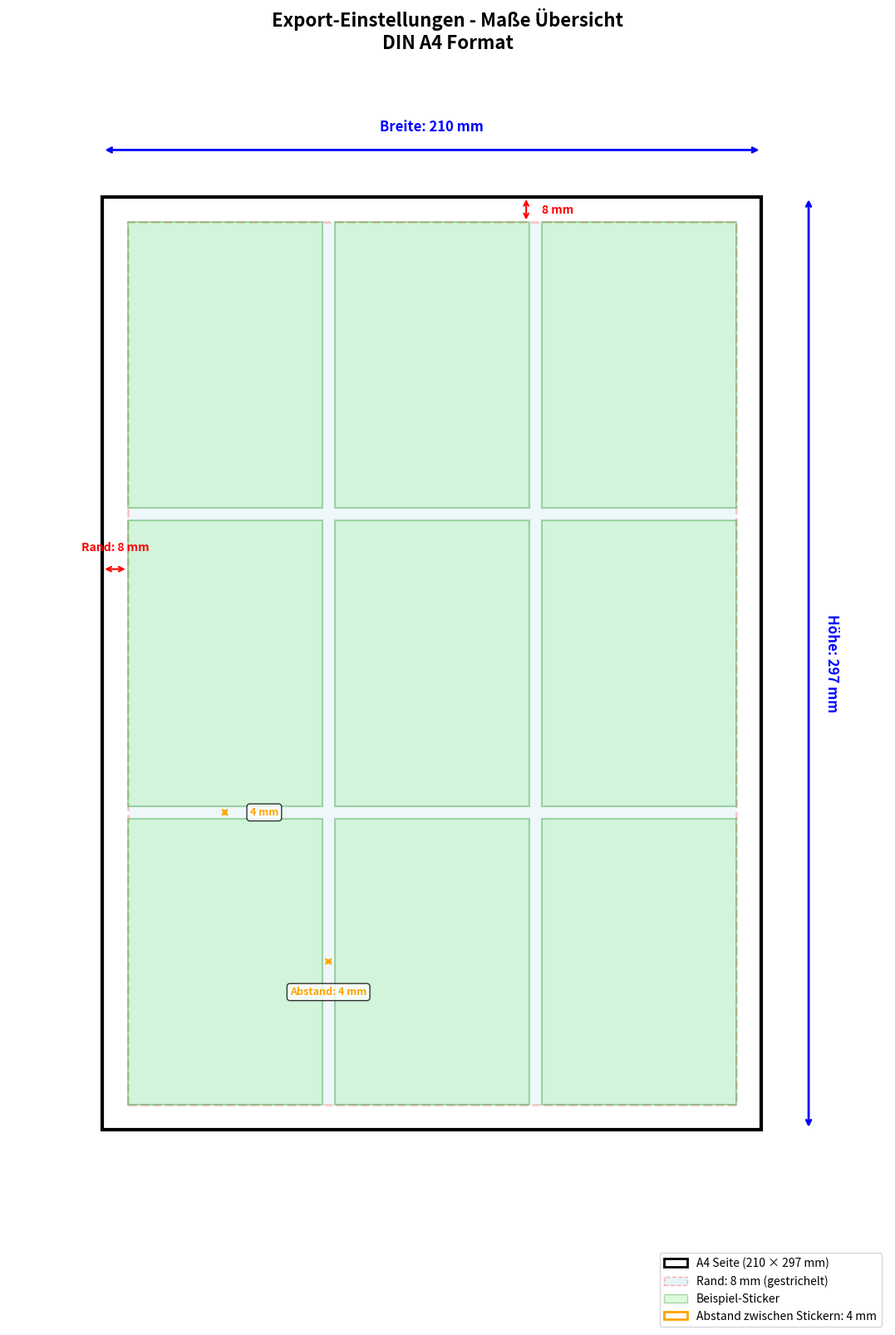

Generate this figure with matplotlib:
"""
Generiert ein Beispielbild der Export-Einstellungen mit Maßangaben
"""
import matplotlib.pyplot as plt
import matplotlib.patches as patches
from matplotlib.patches import FancyBboxPatch, Rectangle

def generate_dimensions_diagram(width_mm=210, height_mm=297, margin_mm=8, spacing_mm=4, output_file="dimensions_example.png"):
    """
    Generiert ein visuelles Diagramm der Export-Einstellungen
    
    Args:
        width_mm: Breite in mm
        height_mm: Höhe in mm
        margin_mm: Rand in mm
        spacing_mm: Abstand zwischen Elementen in mm
        output_file: Ausgabedatei
    """
    # Erstelle Figure und Axes
    fig, ax = plt.subplots(1, 1, figsize=(12, 16))
    
    # Skalierung für bessere Darstellung (1mm = 1 unit)
    scale = 1
    width = width_mm * scale
    height = height_mm * scale
    margin = margin_mm * scale
    spacing = spacing_mm * scale
    
    # A4 Seite (äußerer Rahmen)
    page = Rectangle((0, 0), width, height, 
                     linewidth=3, edgecolor='black', 
                     facecolor='white', label='A4 Seite')
    ax.add_patch(page)
    
    # Rand-Bereich (gestrichelt)
    margin_rect = Rectangle((margin, margin), 
                            width - 2*margin, 
                            height - 2*margin,
                            linewidth=2, edgecolor='red', 
                            linestyle='--',
                            facecolor='lightblue', alpha=0.2,
                            label='Druckbarer Bereich')
    ax.add_patch(margin_rect)
    
    # Beispiel-Sticker (3x3 Grid)
    sticker_width = (width - 2*margin - 2*spacing) / 3
    sticker_height = (height - 2*margin - 2*spacing) / 3
    
    for row in range(3):
        for col in range(3):
            x = margin + col * (sticker_width + spacing)
            y = margin + row * (sticker_height + spacing)
            sticker = Rectangle((x, y), sticker_width, sticker_height,
                               linewidth=1.5, edgecolor='green',
                               facecolor='lightgreen', alpha=0.3)
            ax.add_patch(sticker)
    
    # Maßlinien und Beschriftungen
    
    # Breite (oben)
    ax.annotate('', xy=(width, height + 15), xytext=(0, height + 15),
                arrowprops=dict(arrowstyle='<->', color='blue', lw=2))
    ax.text(width/2, height + 20, f'Breite: {width_mm} mm', 
            ha='center', va='bottom', fontsize=12, color='blue', fontweight='bold')
    
    # Höhe (rechts)
    ax.annotate('', xy=(width + 15, height), xytext=(width + 15, 0),
                arrowprops=dict(arrowstyle='<->', color='blue', lw=2))
    ax.text(width + 20, height/2, f'Höhe: {height_mm} mm', 
            ha='left', va='center', fontsize=12, color='blue', 
            fontweight='bold', rotation=-90)
    
    # Rand links
    ax.annotate('', xy=(margin, height/2 + 30), xytext=(0, height/2 + 30),
                arrowprops=dict(arrowstyle='<->', color='red', lw=1.5))
    ax.text(margin/2, height/2 + 35, f'Rand: {margin_mm} mm', 
            ha='center', va='bottom', fontsize=10, color='red', fontweight='bold')
    
    # Rand oben
    ax.annotate('', xy=(width/2 + 30, height), xytext=(width/2 + 30, height - margin),
                arrowprops=dict(arrowstyle='<->', color='red', lw=1.5))
    ax.text(width/2 + 35, height - margin/2, f'{margin_mm} mm', 
            ha='left', va='center', fontsize=10, color='red', fontweight='bold')
    
    # Abstand horizontal (zwischen ersten beiden Stickern)
    x_space = margin + sticker_width
    y_space = margin + sticker_height/2
    ax.annotate('', xy=(x_space + spacing, y_space), xytext=(x_space, y_space),
                arrowprops=dict(arrowstyle='<->', color='orange', lw=1.5))
    ax.text(x_space + spacing/2, y_space - 8, f'Abstand: {spacing_mm} mm', 
            ha='center', va='top', fontsize=9, color='orange', 
            fontweight='bold', bbox=dict(boxstyle='round', facecolor='white', alpha=0.8))
    
    # Abstand vertikal (zwischen ersten beiden Reihen)
    x_vspace = margin + sticker_width/2
    y_vspace = margin + sticker_height
    ax.annotate('', xy=(x_vspace, y_vspace + spacing), xytext=(x_vspace, y_vspace),
                arrowprops=dict(arrowstyle='<->', color='orange', lw=1.5))
    ax.text(x_vspace + 8, y_vspace + spacing/2, f'{spacing_mm} mm', 
            ha='left', va='center', fontsize=9, color='orange', 
            fontweight='bold', bbox=dict(boxstyle='round', facecolor='white', alpha=0.8))
    
    # Titel und Legende
    ax.set_title('Export-Einstellungen - Maße Übersicht\nDIN A4 Format', 
                fontsize=16, fontweight='bold', pad=20)
    
    # Legende mit Erklärungen
    legend_elements = [
        patches.Patch(facecolor='white', edgecolor='black', linewidth=2, label='A4 Seite (210 × 297 mm)'),
        patches.Patch(facecolor='lightblue', edgecolor='red', linestyle='--', alpha=0.3, 
                     label=f'Rand: {margin_mm} mm (gestrichelt)'),
        patches.Patch(facecolor='lightgreen', edgecolor='green', alpha=0.3, 
                     label='Beispiel-Sticker'),
        patches.Patch(facecolor='white', edgecolor='orange', linewidth=2, 
                     label=f'Abstand zwischen Stickern: {spacing_mm} mm')
    ]
    ax.legend(handles=legend_elements, loc='upper right', fontsize=10, 
             bbox_to_anchor=(1.0, -0.02))
    
    # Achsen-Einstellungen
    ax.set_xlim(-30, width + 40)
    ax.set_ylim(-30, height + 40)
    ax.set_aspect('equal')
    ax.axis('off')
    
    # Speichern
    plt.tight_layout()
    plt.savefig(output_file, dpi=150, bbox_inches='tight', facecolor='white')
    print(f"✓ Diagramm wurde gespeichert: {output_file}")
    plt.show()

if __name__ == "__main__":
    # Standardwerte aus dem Screenshot
    generate_dimensions_diagram(
        width_mm=210,
        height_mm=297,
        margin_mm=8,
        spacing_mm=4,
        output_file="export_dimensions_example.png"
    )
